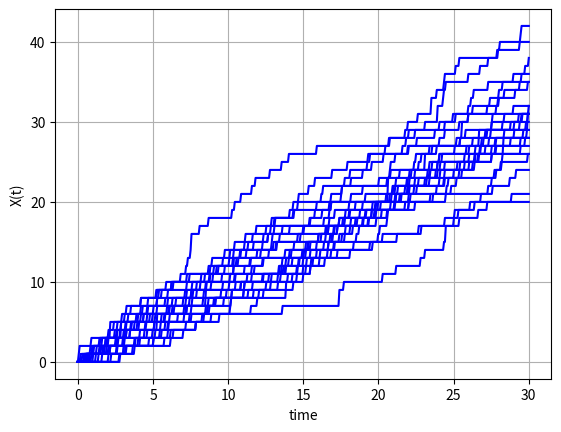
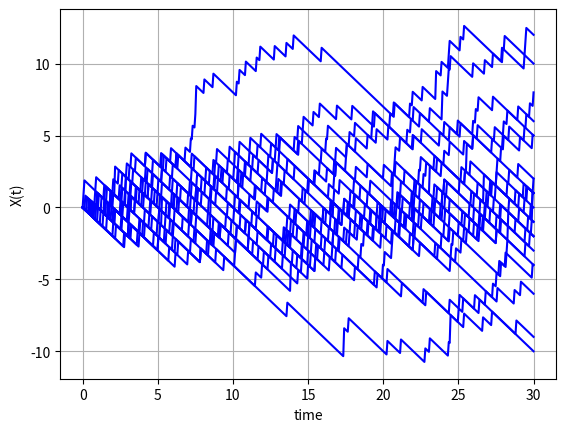

Reproduce these figures in Python, in order.
#%%
"""
Created on Thu Jan 11 2019
Paths for the Poisson process and the compensated Poisson process
[redacted]
"""
import numpy as np
import matplotlib.pyplot as plt

def GeneratePathsPoisson(NoOfPaths,NoOfSteps,T,xiP):    

    # Create empty matrices for Poisson and compensated Poisson process

    X = np.zeros([NoOfPaths, NoOfSteps+1])
    Xc = np.zeros([NoOfPaths, NoOfSteps+1])
    time = np.zeros([NoOfSteps+1])
                
    dt = T / float(NoOfSteps)
    
    Z = np.random.poisson(xiP*dt,[NoOfPaths,NoOfSteps])
    for i in range(0,NoOfSteps):

        # Making sure that samples from a normal have mean 0 and variance 1

        X[:,i+1]  = X[:,i] + Z[:,i]
        Xc[:,i+1] = Xc[:,i] -xiP*dt + Z[:,i]
        time[i+1] = time[i] +dt
        
    paths = {"time":time,"X":X,"Xcomp":Xc}
    return paths

def mainCalculation():
    NoOfPaths = 25
    NoOfSteps = 500
    T = 30
    xiP= 1
        
    Paths = GeneratePathsPoisson(NoOfPaths,NoOfSteps,T,xiP)
    timeGrid = Paths["time"]
    X = Paths["X"]
    Xc = Paths["Xcomp"]
       
    plt.figure(1)
    plt.plot(timeGrid, np.transpose(X),'-b')   
    plt.grid()
    plt.xlabel("time")
    plt.ylabel("X(t)")
    
    plt.figure(2)
    plt.plot(timeGrid, np.transpose(Xc),'-b')   
    plt.grid()
    plt.xlabel("time")
    plt.ylabel("X(t)")
                     
mainCalculation()
